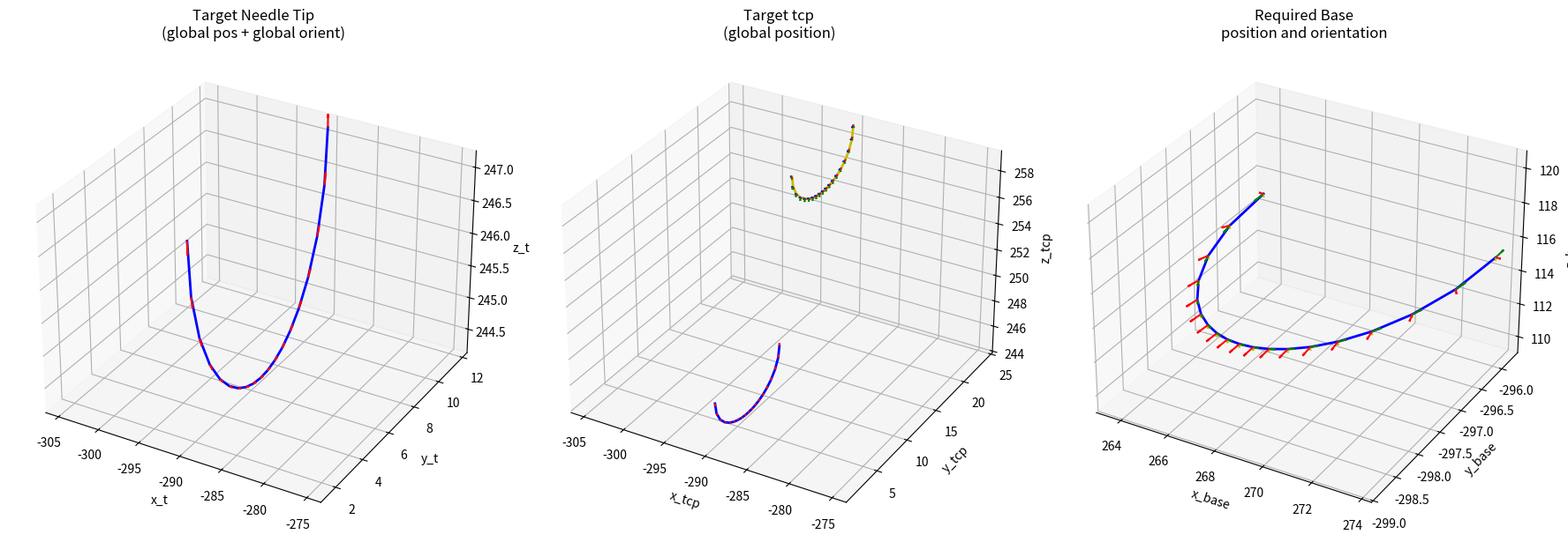

The matplotlib source for this figure:
import numpy as np
import matplotlib.pyplot as plt

# -------------------------------------------------------------------------
# 1. Geometry and Configuration Constants
# -------------------------------------------------------------------------
a = 5 # 15 mm in meters
b = 3# 10 mm in meters
k = (a**2 - b**2) / a**2
Rn = 12 
theta_h = +90 / 180 * np.pi

# Note: Keeping your large numbers intact from the MATLAB script
elipse_center_global = np.array([[-289.997], [+6.666], [+247.185]])  # Convert mm to meters

N = 19  # Number of points to generate, matching MATLAB's 180:10:360
# theta = np.linspace(180, 360, N) * np.pi / 180  # Convert degrees to radians
# theta_start = theta[0]
# theta_end = theta[-1]
# -------------------------------------------------------------------------
# 2. Homogeneous Transformation Matrices
# -------------------------------------------------------------------------
# Global to Base
R_global2base = np.array([
    [0, 1, 0],
    [0, 0, 1],
    [1, 0, 0]
])
# R_global2base = np.array([
#     [1, 0, 0],
#     [0, 1, 0],
#     [0, 0, 1]
# ]).T
d_global2base =  np.array([[-405], [-250], [+555]])  # Convert mm to meter

T_global2base = np.eye(4)
T_global2base[0:3, 0:3] = R_global2base
T_global2base[0:3, 3:4] = -R_global2base @ d_global2base

# Base to Global
R_base2global = R_global2base.T
#d_base2global = -R_base2global @ d_global2base

T_base2global = np.eye(4)
T_base2global[0:3, 0:3] = R_base2global
T_base2global[0:3, 3:4] = d_global2base

# TCP to T : active interpretation of the transformation, moves the point from TCP to T inside the same "base" frame
R_tcp2t = np.array([
    [1, 0, 0],
    [0, np.cos(theta_h - np.pi / 2), -np.sin(theta_h - np.pi / 2)],
    [0, np.sin(theta_h - np.pi / 2),  np.cos(theta_h - np.pi / 2)]
])
d_tcp2t = np.array([[0], [-Rn * np.sin(theta_h)], [Rn * (np.cos(theta_h) - 1)]])

T_tcp2t = np.eye(4)
T_tcp2t[0:3, 0:3] = R_tcp2t
T_tcp2t[0:3, 3:4] = d_tcp2t

# T to TCP : active interpretation of the transformation, moves the point from T to TCP inside the same "base" frame
R_t2tcp = R_tcp2t.T
d_t2tcp = -R_tcp2t @ d_tcp2t

T_t2tcp = np.eye(4)
T_t2tcp[0:3, 0:3] = R_t2tcp
T_t2tcp[0:3, 3:4] = d_t2tcp

# Constant Rotation Matrix (X-axis -90 deg)
R_y_90 = np.array([
    [np.cos(np.pi / 2), 0, np.sin(np.pi / 2)],
    [0, 1, 0],
    [-np.sin(np.pi / 2), 0, np.cos(np.pi / 2)]
])
R_x_m90 = np.array([
    [1, 0, 0],
    [0, np.cos(-np.pi / 2), -np.sin(-np.pi / 2)],
    [0, np.sin(-np.pi / 2),  np.cos(-np.pi / 2)]
])
# -------------------------------------------------------------------------
# 3. Angle discretization & Buffer Init
# -------------------------------------------------------------------------
phi_deg = np.linspace(180, 360, N) # np.arange(180, 361, 10)  # Generates 19 elements matching 180:10:360
phi = phi_deg * np.pi / 180
delta_z = 0.0

# Preallocate result matrices (3 rows, 19 columns)
P_t = np.zeros((3, N))
O_t = np.zeros((3, N))
O_t2tcp = np.zeros((3, N))
P_tcp = np.zeros((3, N))
O_tcp = np.zeros((3, N))
P_base = np.zeros((3, N))
O_base = np.zeros((3, N))
Nor = np.zeros((3, N))
T = np.zeros((3, N))
BiNor = np.zeros((3, N))

P_t_base = np.zeros((3, N))
O_t_base = np.zeros((3, N))

# -------------------------------------------------------------------------
# 4. Main Computation Loop
# -------------------------------------------------------------------------
for i in range(N):
    # Radius computation
    P_r_val = np.sqrt(b**2 / (1 - k * (np.cos(phi[i]))**2))
    
    # Target position
    P_t_col = np.array([[0.0], [P_r_val * np.cos(phi[i])], [P_r_val * np.sin(phi[i])]])
    P_t[:, i : i + 1] = P_t_col + elipse_center_global + np.array([[0], [0], [delta_z]])

    # Tangent vector derivative logic
    P_r_dot_val = (-0.5 * b * np.sin(2 * phi[i]) * k) / (1 - k * (np.cos(phi[i]))**2)**1.5
    
    O_t_col = np.array([
        [0],
        [-P_r_val * np.sin(phi[i]) + P_r_dot_val * np.cos(phi[i])],
        [+P_r_val * np.cos(phi[i]) + P_r_dot_val * np.sin(phi[i])]
    ])
    O_t[:, i : i + 1] = (O_t_col / np.linalg.norm(O_t_col))
    P_t_homogen = np.append(P_t[:, i], 1.0).reshape(4, 1)
    P_tcp_homogen = T_t2tcp @ P_t_homogen
    P_tcp[:, i] = P_tcp_homogen[0:3].flatten()

    # O_t_homogen = np.append(O_t[:, i], 1.0).reshape(4, 1)
    # O_tcp_homogen = T_t2tcp @ O_t_homogen
    # O_tcp[:, i] = O_tcp_homogen[0:3].flatten()
    O_tcp[:, i] = (R_x_m90 @ R_t2tcp @ O_t[:, i : i + 1]).flatten()
    O_t2tcp[:, i] = (R_t2tcp @ O_t[:, i : i + 1]).flatten()

    # Homogeneous transformations to Robot Base space
    P_base_homogen = T_global2base @ P_tcp_homogen
    P_base[:, i] = P_base_homogen[0:3].flatten()
    O_base[:, i] = (R_global2base @ O_tcp[:, i : i + 1]).flatten()


    P_t_base_homogen = T_global2base @ P_t_homogen
    P_t_base[:, i] = P_t_base_homogen[0:3].flatten()
    O_t_base[:, i] = (R_global2base @ O_t[:, i : i + 1]).flatten()
    
    # Matching MATLAB index criteria (1-based > 10 maps to 0-based >= 10)
    if i >= 10:
        delta_z += 0 * 0.2
T = O_t2tcp#np.array([O_t2tcp[0, :], O_t2tcp[1, :], O_t2tcp[2, :]]) - np.array([P_tcp[0, :], P_tcp[1, :], P_tcp[2, :]])
BiNor = O_tcp# np.array([O_tcp[0, :], O_tcp[1, :], O_tcp[2, :]]) - np.array([P_tcp[0, :], P_tcp[1, :], P_tcp[2, :]])# np.cross(T, N, axis=0)
N = np.cross([T[0, :], T[1, :], T[2, :]], [BiNor[0, :], BiNor[1, :], BiNor[2, :]], axis=0)

T_base = O_t_base
BiNor_base = O_base
N_base = np.cross([T_base[0, :], T_base[1, :], T_base[2, :]], [BiNor_base[0, :], BiNor_base[1, :], BiNor_base[2, :]], axis=0)
N_base = N_base / np.linalg.norm(N_base, axis=0)  # Normalize the normal vector
#N = np.array([np.cross([T[0, i:i+1], T[1, i:i+1], T[2, i:i+1]], [BiNor[0, i:i+1], BiNor[1, i:i+1], BiNor[2, i:i+1]], axis=0) for i in range(N)])
#N = np.cross([T[0, 0], T[1, 0], T[2, 0]], [BiNor[0, 0], BiNor[1, 0], BiNor[2, 0]]) #np.array([[1],[0],[0]])
N = N / np.linalg.norm(N, axis=0)  # Normalize the normal vector
#print(np.dot(T[:, 0], N[:, 0], ))
print("ecllipse_center_base: ", T_global2base @ np.append(elipse_center_global, 1.0).reshape(4, 1))
# -------------------------------------------------------------------------
# 5. Plotting Generation (3 Subplots matching MATLAB figure 1)
# -------------------------------------------------------------------------
fig = plt.figure(figsize=(18, 6))

# Subplot 1: Target Needle Tip
ax1 = fig.add_subplot(1, 3, 1, projection='3d')
ax1.plot3D(P_t[0, :], P_t[1, :], P_t[2, :], 'b', linewidth=2)
ax1.quiver(P_t[0, :], P_t[1, :], P_t[2, :], O_t[0, :], O_t[1, :], O_t[2, :], color='r', length=0.2)
ax1.set_title('Target Needle Tip\n(global pos + global orient)')
ax1.set_xlabel('x_t')
ax1.set_ylabel('y_t')
ax1.set_zlabel('z_t')
#ax1.view_init(elev=90, azim=0) # Emulates view(90,0)
ax1.grid(True)

# Subplot 2: Target TCP
ax2 = fig.add_subplot(1, 3, 2, projection='3d')
ax2.plot3D(P_t[0, :], P_t[1, :], P_t[2, :], 'b', linewidth=2)
ax2.quiver(P_t[0, :], P_t[1, :], P_t[2, :], O_t[0, :], O_t[1, :], O_t[2, :], color='r', length=0.2)
ax2.plot3D(P_tcp[0, :], P_tcp[1, :], P_tcp[2, :], 'y', linewidth=2)
ax2.quiver(P_tcp[0, :], P_tcp[1, :], P_tcp[2, :], O_t[0, :], O_t[1, :], O_t[2, :], color='r', length=0.2)
ax2.quiver(P_tcp[0, :], P_tcp[1, :], P_tcp[2, :], O_tcp[0, :], O_tcp[1, :], O_tcp[2, :], color='g', length=0.2)
ax2.quiver(P_tcp[0, :], P_tcp[1, :], P_tcp[2, :], N[0, :], N[1, :], N[2, :], color='b', length=0.2)
ax2.set_title('Target tcp\n(global position)')
ax2.set_xlabel('x_tcp')
ax2.set_ylabel('y_tcp')
ax2.set_zlabel('z_tcp')
ax2.grid(True)

# Subplot 3: Required Base Position
ax3 = fig.add_subplot(1, 3, 3, projection='3d')
ax3.plot3D(P_base[0, :], P_base[1, :], P_base[2, :], 'b', linewidth=2)
ax3.quiver(P_base[0, :], P_base[1, :], P_base[2, :], O_base[0, :], O_base[1, :], O_base[2, :], color='r', length=0.2)
ax3.quiver(P_base[0, :], P_base[1, :], P_base[2, :], O_t_base[0, :], O_t_base[1, :], O_t_base[2, :], color='g', length=0.2)
ax3.quiver(P_base[0, :], P_base[1, :], P_base[2, :], N_base[0, :], N_base[1, :], N_base[2, :], color='y', length=0.2)
ax3.set_title('Required Base\nposition and orientation')
ax3.set_xlabel('x_base')
ax3.set_ylabel('y_base')
ax3.set_zlabel('z_base')
ax3.grid(True)

plt.tight_layout()
plt.ion()
plt.show(block=True)
#%%

#%%
import numpy as np
import matplotlib.pyplot as plt
def elliptical_trajectory(a=5, b=3, Rn=12, theta_h=90/180*np.pi, elipse_center_global=np.array([[-289.997], [+6.666], [+247.185]]), N=19, show_plot=False):
    """
    Generates an elliptic trajectory for a robotic arm based on predefined parameters.
    
    Returns:
        P_base (np.ndarray): The positions in the robot base frame.
        O_base (np.ndarray): The orientations in the robot base frame.
    """
    k = (a**2 - b**2) / a**2

    # -------------------------------------------------------------------------
    # 2. Homogeneous Transformation Matrices
    # -------------------------------------------------------------------------
    # Global to Base
    R_global2base = np.array([
        [0, 1, 0],
        [0, 0, 1],
        [1, 0, 0]
    ])
    # R_global2base = np.array([
    #     [1, 0, 0],
    #     [0, 1, 0],
    #     [0, 0, 1]
    # ])
    d_global2base =  np.array([[-405], [-250], [+555]])  # Convert mm to meters

    T_global2base = np.eye(4)
    T_global2base[0:3, 0:3] = R_global2base
    T_global2base[0:3, 3:4] = -R_global2base @ d_global2base
    # Base to Global
    R_base2global = R_global2base.T
    #d_base2global = -R_base2global @ d_global2base

    T_base2global = np.eye(4)
    T_base2global[0:3, 0:3] = R_base2global
    T_base2global[0:3, 3:4] = d_global2base

    # TCP to T : active interpretation of the transformation, moves the point from TCP to T inside the same "world" frame
    R_tcp2t = np.array([
        [1, 0, 0],
        [0, np.cos(theta_h - np.pi / 2), -np.sin(theta_h - np.pi / 2)],
        [0, np.sin(theta_h - np.pi / 2),  np.cos(theta_h - np.pi / 2)]
    ])
    d_tcp2t = np.array([[0], [-Rn * np.sin(theta_h)], [Rn * (np.cos(theta_h) - 1)]])

    T_tcp2t = np.eye(4)
    T_tcp2t[0:3, 0:3] = R_tcp2t
    T_tcp2t[0:3, 3:4] = d_tcp2t

    # T to TCP : active interpretation of the transformation, moves the point from T to TCP inside the same "base" frame
    R_t2tcp = R_tcp2t.T
    d_t2tcp = -R_tcp2t @ d_tcp2t

    T_t2tcp = np.eye(4)
    T_t2tcp[0:3, 0:3] = R_t2tcp
    T_t2tcp[0:3, 3:4] = d_t2tcp

    # Constant Rotation Matrix (X-axis -90 deg)
    R_x_m90 = np.array([
        [1, 0, 0],
        [0, np.cos(-np.pi / 2), -np.sin(-np.pi / 2)],
        [0, np.sin(-np.pi / 2),  np.cos(-np.pi / 2)]
    ])

    # -------------------------------------------------------------------------
    # 3. Angle discretization & Buffer Init
    # -------------------------------------------------------------------------
    phi_deg = np.linspace(180, 360, N) # np.arange(180, 361, 10)  # Generates 19 elements matching 180:10:360
    phi = phi_deg * np.pi / 180
    delta_z = 0.0

    # Preallocate result matrices (3 rows, 19 columns)
    P_t = np.zeros((3, N))
    O_t = np.zeros((3, N))

    O_t2tcp = np.zeros((3, N))

    P_tcp = np.zeros((3, N))
    O_tcp = np.zeros((3, N))

    P_base = np.zeros((3, N))
    O_base = np.zeros((3, N))
    P_t_base = np.zeros((3, N))
    O_t_base = np.zeros((3, N))

    # -------------------------------------------------------------------------
    # 4. Main Computation Loop
    # -------------------------------------------------------------------------
    for i in range(N):
        # Radius computation
        P_r_val = np.sqrt(b**2 / (1 - k * (np.cos(phi[i]))**2))
        
        # Target position
        P_t_col = np.array([[0.0], [P_r_val * np.cos(phi[i])], [P_r_val * np.sin(phi[i])]])
        P_t[:, i : i + 1] = P_t_col + elipse_center_global + np.array([[0], [0], [delta_z]])

        # Tangent vector derivative logic
        P_r_dot_val = (-0.5 * b * np.sin(2 * phi[i]) * k) / (1 - k * (np.cos(phi[i]))**2)**1.5
        
        O_t_col = np.array([
            [0],
            [-P_r_val * np.sin(phi[i]) + P_r_dot_val * np.cos(phi[i])],
            [+P_r_val * np.cos(phi[i]) + P_r_dot_val * np.sin(phi[i])]
        ])
        O_t[:, i : i + 1] = (O_t_col / np.linalg.norm(O_t_col)) 
        
        # Homogeneous transformations to TCP space
        P_t_homogen = np.append(P_t[:, i], 1.0).reshape(4, 1)
        P_tcp_homogen = T_t2tcp @ P_t_homogen
        P_tcp[:, i] = P_tcp_homogen[0:3].flatten()
        O_tcp[:, i] = (R_x_m90 @ R_t2tcp @ O_t[:, i : i + 1]).flatten()
        O_t2tcp[:, i] = (R_t2tcp @ O_t[:, i : i + 1]).flatten()

        # Homogeneous transformations to Robot Base space
        P_base_homogen = T_global2base @ P_tcp_homogen
        P_base[:, i] = P_base_homogen[0:3].flatten()
        O_base[:, i] = (R_global2base @ O_tcp[:, i : i + 1]).flatten()

        P_t_base_homogen = T_global2base @ P_t_homogen
        P_t_base[:, i] = P_t_base_homogen[0:3].flatten()
        O_t_base[:, i] = (R_global2base @ O_t[:, i : i + 1]).flatten()
        
        print("ecllipse_center_base: ", T_global2base @ np.append(elipse_center_global, 1.0).reshape(4, 1))
        # Matching MATLAB index criteria (1-based > 10 maps to 0-based >= 10)
        if i >= 10:
            delta_z += 0 * 0.2

    T = O_t2tcp#np.array([O_t2tcp[0, :], O_t2tcp[1, :], O_t2tcp[2, :]]) - np.array([P_tcp[0, :], P_tcp[1, :], P_tcp[2, :]])
    BiNor = O_tcp# np.array([O_tcp[0, :], O_tcp[1, :], O_tcp[2, :]]) - np.array([P_tcp[0, :], P_tcp[1, :], P_tcp[2, :]])# np.cross(T, N, axis=0)
    N = np.cross([T[0, :], T[1, :], T[2, :]], [BiNor[0, :], BiNor[1, :], BiNor[2, :]], axis=0)
    N = N / np.linalg.norm(N, axis=0)  # Normalize the normal vector


    T_base = O_t_base
    BiNor_base = O_base
    N_base = np.cross([T_base[0, :], T_base[1, :], T_base[2, :]], [BiNor_base[0, :], BiNor_base[1, :], BiNor_base[2, :]], axis=0)
    N_base = N_base / np.linalg.norm(N_base, axis=0)  # Normalize the normal vector
    # -------------------------------------------------------------------------
    # 5. Plotting Generation (3 Subplots matching MATLAB figure 1)
    # -------------------------------------------------------------------------
    if show_plot:
        fig = plt.figure(figsize=(18, 6))

        # Subplot 1: Target Needle Tip
        ax1 = fig.add_subplot(1, 3, 1, projection='3d')
        ax1.plot3D(P_t[0, :], P_t[1, :], P_t[2, :], 'b', linewidth=2)
        ax1.quiver(P_t[0, :], P_t[1, :], P_t[2, :], O_t[0, :], O_t[1, :], O_t[2, :], color='r', length=0.2)
        ax1.set_title('Target Needle Tip\n(global pos + global orient)')
        ax1.set_xlabel('x_t')
        ax1.set_ylabel('y_t')
        ax1.set_zlabel('z_t')
        #ax1.view_init(elev=90, azim=0) # Emulates view(90,0)
        ax1.grid(True)

        # Subplot 2: Target TCP
        ax2 = fig.add_subplot(1, 3, 2, projection='3d')
        ax2.plot3D(P_tcp[0, :], P_tcp[1, :], P_tcp[2, :], 'b', linewidth=2)
        ax2.quiver(P_tcp[0, :], P_tcp[1, :], P_tcp[2, :], O_tcp[0, :], O_tcp[1, :], O_tcp[2, :], color='r', length=0.2)
        ax2.set_title('Target tcp\n(global position)')
        ax2.set_xlabel('x_tcp')
        ax2.set_ylabel('y_tcp')
        ax2.set_zlabel('z_tcp')
        ax2.grid(True)

        # Subplot 3: Required Base Position
        ax3 = fig.add_subplot(1, 3, 3, projection='3d')
        ax3.plot3D(P_base[0, :], P_base[1, :], P_base[2, :], 'b', linewidth=2)
        ax3.quiver(P_base[0, :], P_base[1, :], P_base[2, :], O_base[0, :], O_base[1, :], O_base[2, :], color='r', length=0.2)
        ax3.quiver(P_base[0, :], P_base[1, :], P_base[2, :], O_t_base[0, :], O_t_base[1, :], O_t_base[2, :], color='g', length=0.2)
        ax3.quiver(P_base[0, :], P_base[1, :], P_base[2, :], N_base[0, :], N_base[1, :], N_base[2, :], color='y', length=0.2)
        ax3.set_title('Required Base\nposition and orientation')
        ax3.set_xlabel('x_base')
        ax3.set_ylabel('y_base')
        ax3.set_zlabel('z_base')
        ax3.grid(True)

        plt.tight_layout()
        plt.ion()
        plt.show()

    return tuple(P_tcp, O_t2tcp, O_tcp, N), tuple(P_base, O_t_base, O_base, N_base)
# %%
